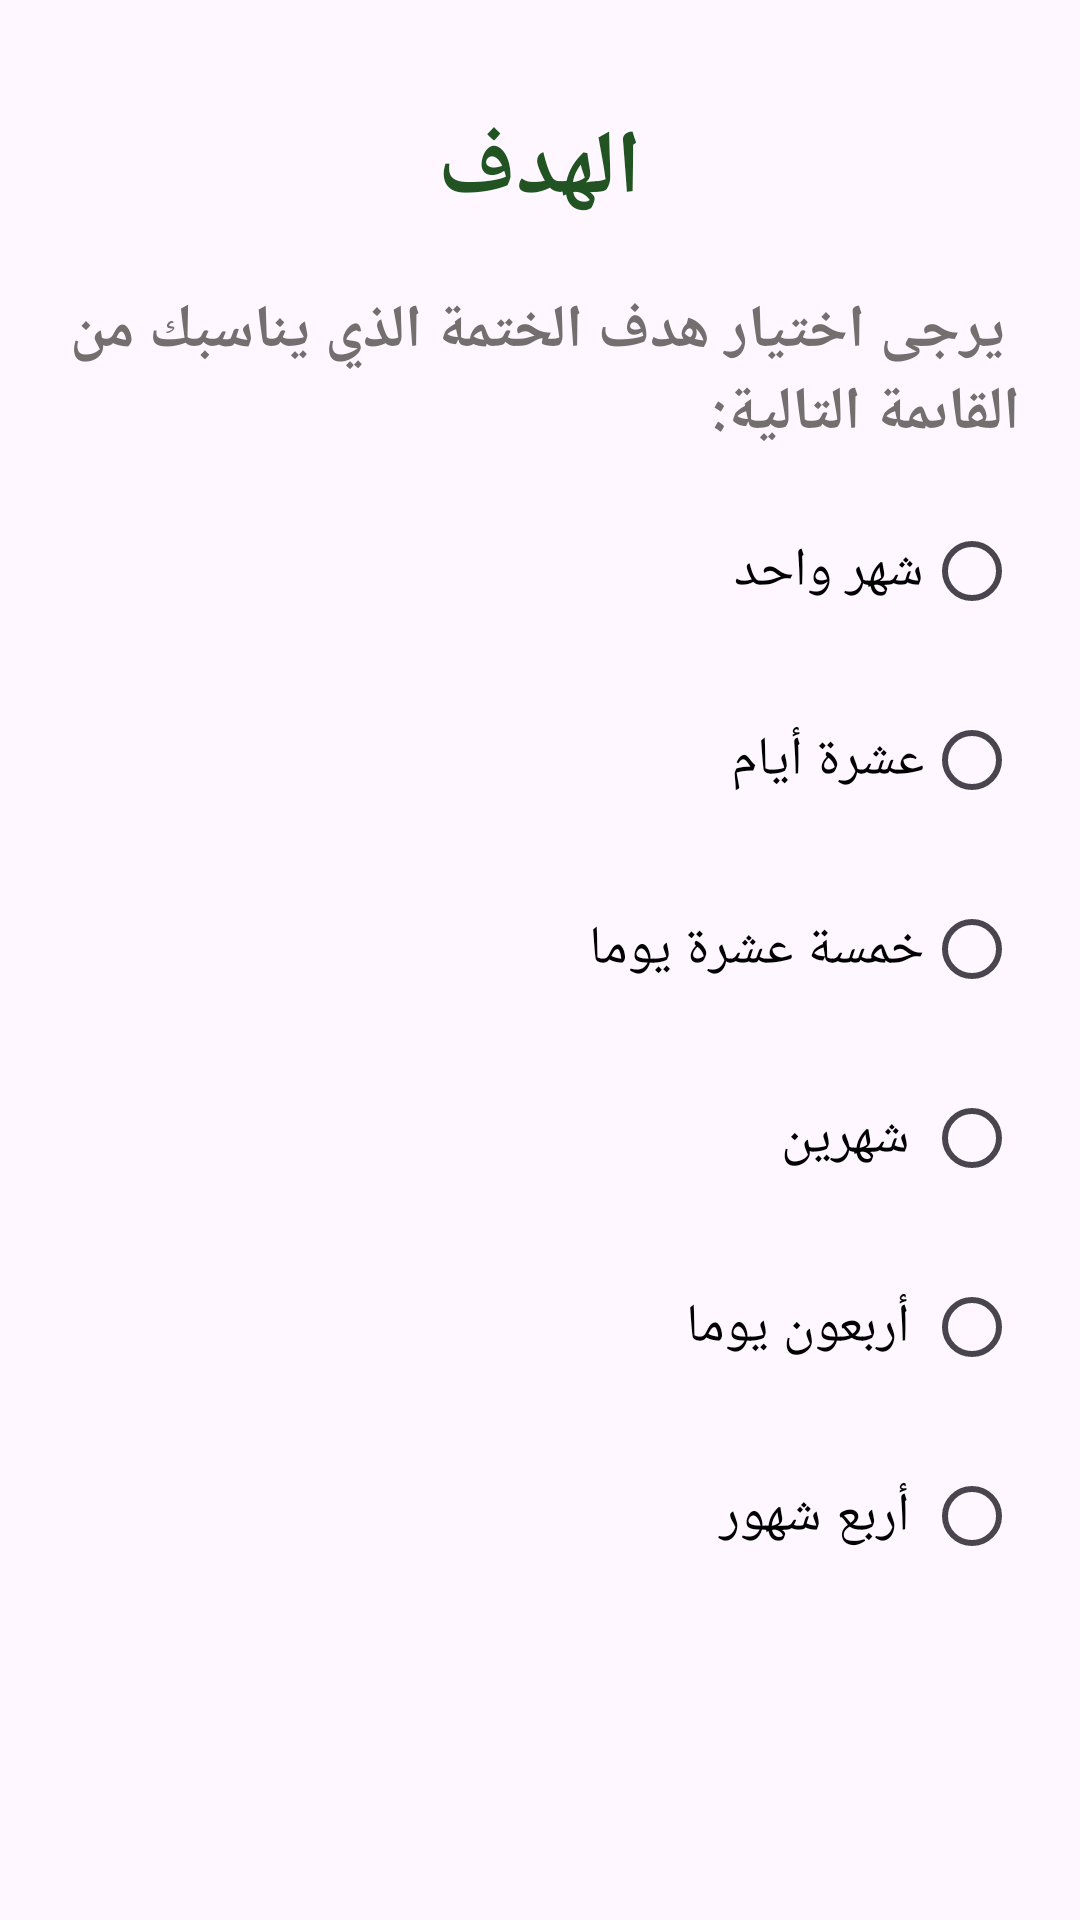

Android layout source for this screen:
<!-- AndroidManifest.xml: application theme Theme.MyApp -->
<!-- res/layout/activity_start.xml -->
<LinearLayout
    android:id="@+id/main"
    android:layout_width="match_parent"
    android:layout_height="match_parent"
    android:orientation="vertical"
    xmlns:android="http://schemas.android.com/apk/res/android">
    <TextView
        android:layout_width="wrap_content"
        android:layout_height="wrap_content"
        android:layout_marginTop="36dp"
        android:fontFamily="@font/font"
        android:text="الهدف"
        android:textColor="@color/green"
        android:textSize="30sp"
        android:layout_gravity="center"
        android:textStyle="bold"/>
     <TextView
        android:layout_width="350dp"
        android:layout_height="wrap_content"
        android:layout_marginTop="20dp"
        android:fontFamily="@font/font"
        android:text=" يرجى اختيار هدف الختمة الذي يناسبك من القاىمة التالية:"
        android:textColor="#736F6F"
        android:textSize="20sp"
         android:layout_gravity="right"
         android:layout_marginRight="20dp"
        android:textStyle="bold"/>
    <RadioButton
        android:id="@+id/radio_1"
        android:layout_width="match_parent"
        android:layout_height="wrap_content"
        android:layout_marginRight="20dp"
        android:layout_marginTop="15dp"
        android:text="شهر واحد"
        android:textColor="@android:color/black"
        android:textSize="18sp"
        android:layoutDirection="rtl"
        android:textAlignment="viewStart"/>
    <RadioButton
        android:id="@+id/radio_2"
        android:layout_width="match_parent"
        android:layout_height="wrap_content"
        android:layout_marginRight="20dp"
        android:layout_marginTop="15dp"
        android:text="عشرة أيام"
        android:textColor="@android:color/black"
        android:textSize="18sp"
        android:layoutDirection="rtl"
        android:textAlignment="viewStart"/>
    <RadioButton
        android:id="@+id/radio_3"
        android:layout_width="match_parent"
        android:layout_height="wrap_content"
        android:layout_marginRight="20dp"
        android:layout_marginTop="15dp"
        android:text="خمسة عشرة يوما"
        android:textColor="@android:color/black"
        android:textSize="18sp"
        android:layoutDirection="rtl"
        android:textAlignment="viewStart"/>
    <RadioButton
        android:id="@+id/radio_4"
        android:layout_width="match_parent"
        android:layout_height="wrap_content"
        android:layout_marginRight="20dp"
        android:layout_marginTop="15dp"
        android:text=" شهرين"
        android:textColor="@android:color/black"
        android:textSize="18sp"
        android:layoutDirection="rtl"
        android:textAlignment="viewStart"/>
    <RadioButton
        android:id="@+id/radio_5"
        android:layout_width="match_parent"
        android:layout_height="wrap_content"
        android:layout_marginRight="20dp"
        android:layout_marginTop="15dp"
        android:text=" أربعون يوما"
        android:textColor="@android:color/black"
        android:textSize="18sp"
        android:layoutDirection="rtl"
        android:textAlignment="viewStart"/>
    <RadioButton
        android:id="@+id/radio_6"
        android:layout_width="match_parent"
        android:layout_height="wrap_content"
        android:layout_marginRight="20dp"
        android:layout_marginTop="15dp"
        android:text=" أربع شهور"
        android:textColor="@android:color/black"
        android:textSize="18sp"
        android:layoutDirection="rtl"
        android:textAlignment="viewStart"/>
</LinearLayout>
<!-- resources referenced by this layout -->
<resources>
  <color name="green">#215422</color>
  <style name="Theme.MyApp" parent="Base.Theme.MyApp" />
  <style name="Base.Theme.MyApp" parent="Theme.Material3.DayNight.NoActionBar">
  
      </style>
</resources>
